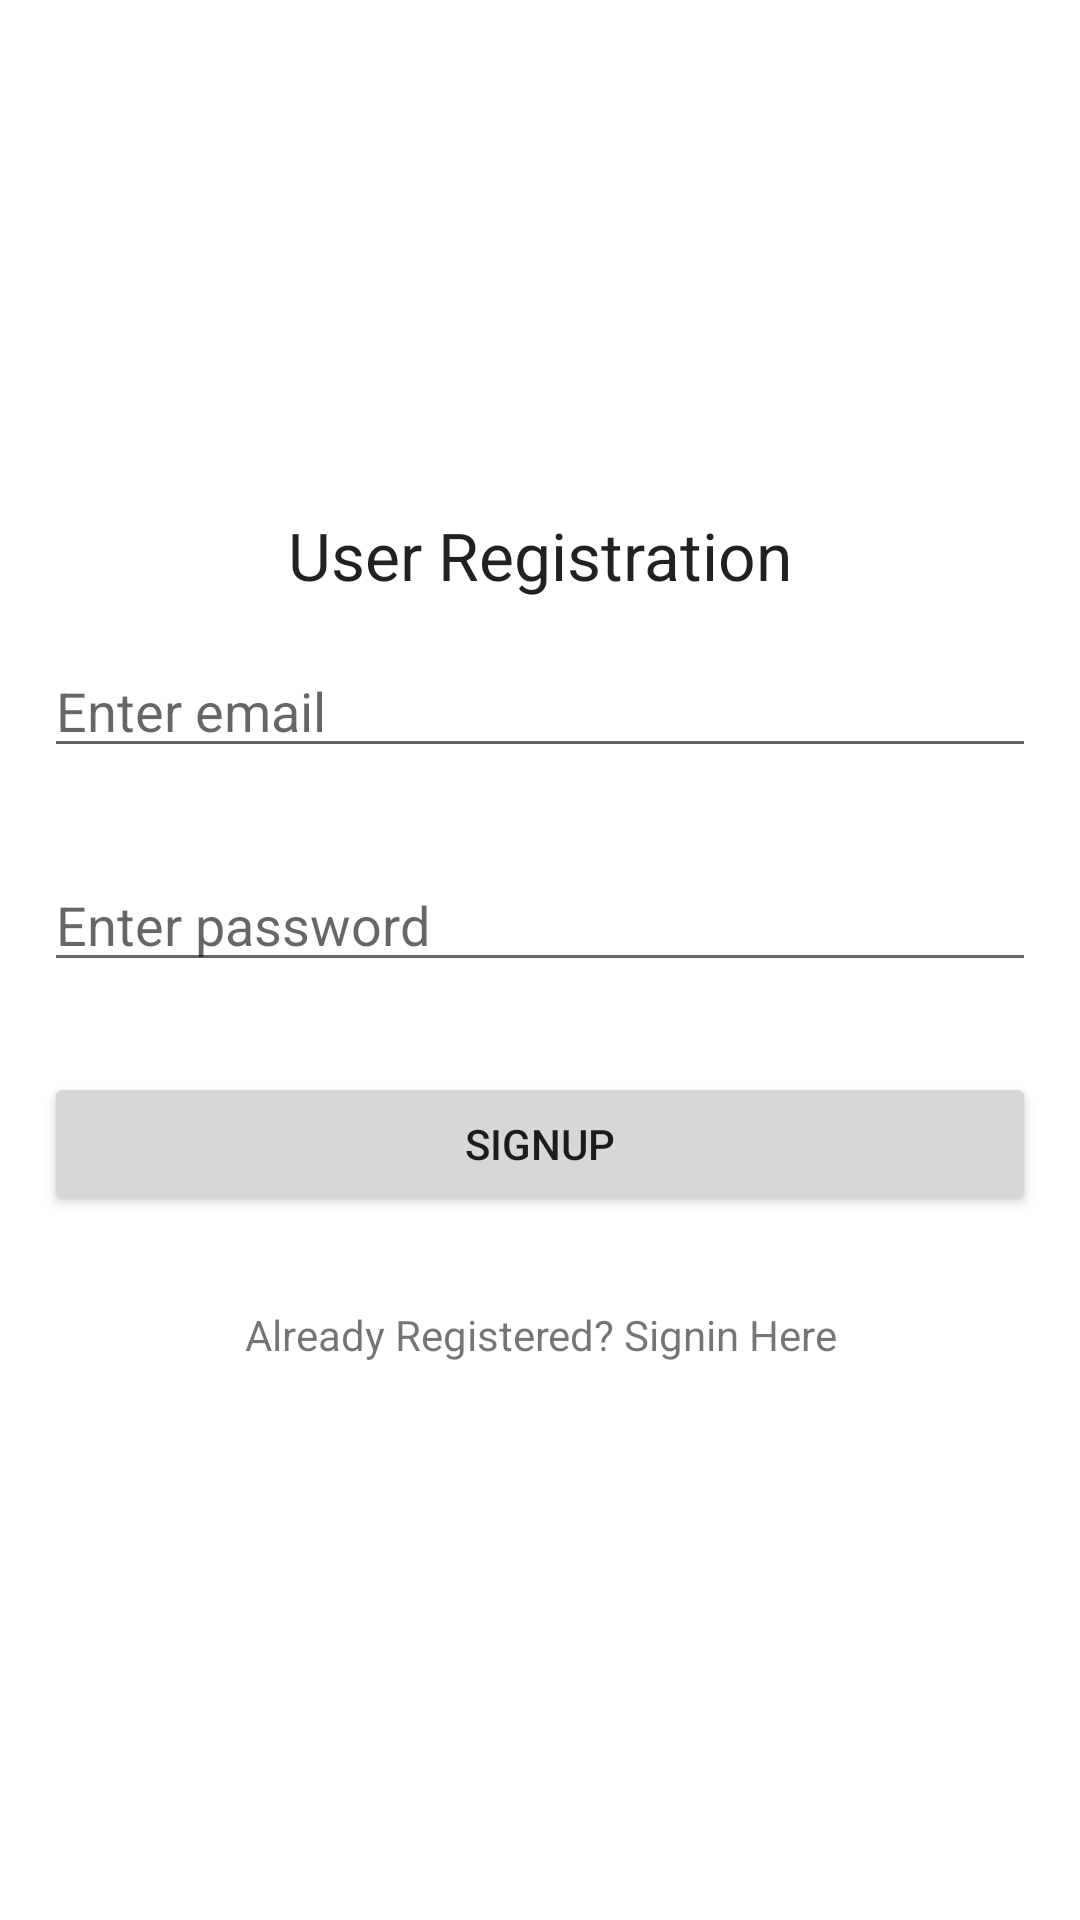

Here is an Android app screen rendered from its layout file. Give the layout XML and the strings, colors and styles it references.
<!-- AndroidManifest.xml: application theme Theme.FinalOTP -->
<!-- res/layout/activity_register_r.xml -->
<?xml version="1.0" encoding="utf-8"?>
<RelativeLayout xmlns:android="http://schemas.android.com/apk/res/android"
    xmlns:tools="http://schemas.android.com/tools"
    android:layout_width="match_parent"
    android:layout_height="match_parent"
    android:orientation="vertical"
    android:paddingBottom="@dimen/activity_vertical_margin"
    android:paddingLeft="@dimen/activity_horizontal_margin"
    android:paddingRight="@dimen/activity_horizontal_margin"
    android:paddingTop="@dimen/activity_vertical_margin">

    <LinearLayout
        android:layout_width="match_parent"
        android:layout_height="wrap_content"
        android:layout_centerVertical="true"
        android:orientation="vertical">


        <TextView
            android:id="@+id/textView"
            android:layout_width="wrap_content"
            android:layout_height="wrap_content"
            android:layout_gravity="center_horizontal"
            android:text="User Registration"
            android:textAppearance="?android:attr/textAppearanceLarge" />

        <EditText
            android:id="@+id/editTextEmail"
            android:layout_width="match_parent"
            android:layout_height="wrap_content"
            android:layout_margin="15dp"
            android:hint="Enter email"
            android:inputType="textEmailAddress" />

        <EditText
            android:id="@+id/Password"
            android:layout_width="match_parent"
            android:layout_height="wrap_content"
            android:layout_margin="15dp"
            android:hint="Enter password"
            android:inputType="textPassword" />

        <Button
            android:id="@+id/btnSignup"
            android:layout_width="match_parent"
            android:layout_height="wrap_content"
            android:layout_margin="15dp"
            android:text="Signup" />

        <TextView
            android:id="@+id/textSignin"
            android:layout_width="match_parent"
            android:layout_height="wrap_content"
            android:layout_margin="15dp"
            android:text="Already Registered? Signin Here"
            android:textAlignment="center" />

    </LinearLayout>

</RelativeLayout>
<!-- resources referenced by this layout -->
<resources>
  <style name="Theme.FinalOTP" parent="Theme.MaterialComponents.DayNight.NoActionBar">
          
          <item name="colorPrimary">@color/purple_500</item>
          <item name="colorPrimaryVariant">@color/purple_700</item>
          <item name="colorOnPrimary">@color/white</item>
          
          <item name="colorSecondary">@color/teal_200</item>
          <item name="colorSecondaryVariant">@color/teal_700</item>
          <item name="colorOnSecondary">@color/black</item>
          
          <item name="android:statusBarColor" tools:targetApi="l">?attr/colorPrimaryVariant</item>
          
      </style>
  <!-- not gathered from this repository: default colours our renderer supplied (Android Studio template values) -->
  <color name="purple_500">#FF6200EE</color>
  <color name="purple_700">#FF3700B3</color>
  <color name="teal_200">#FF03DAC5</color>
  <color name="teal_700">#FF018786</color>
  <color name="black">#FF000000</color>
  <color name="white">#FFFFFFFF</color>
</resources>
